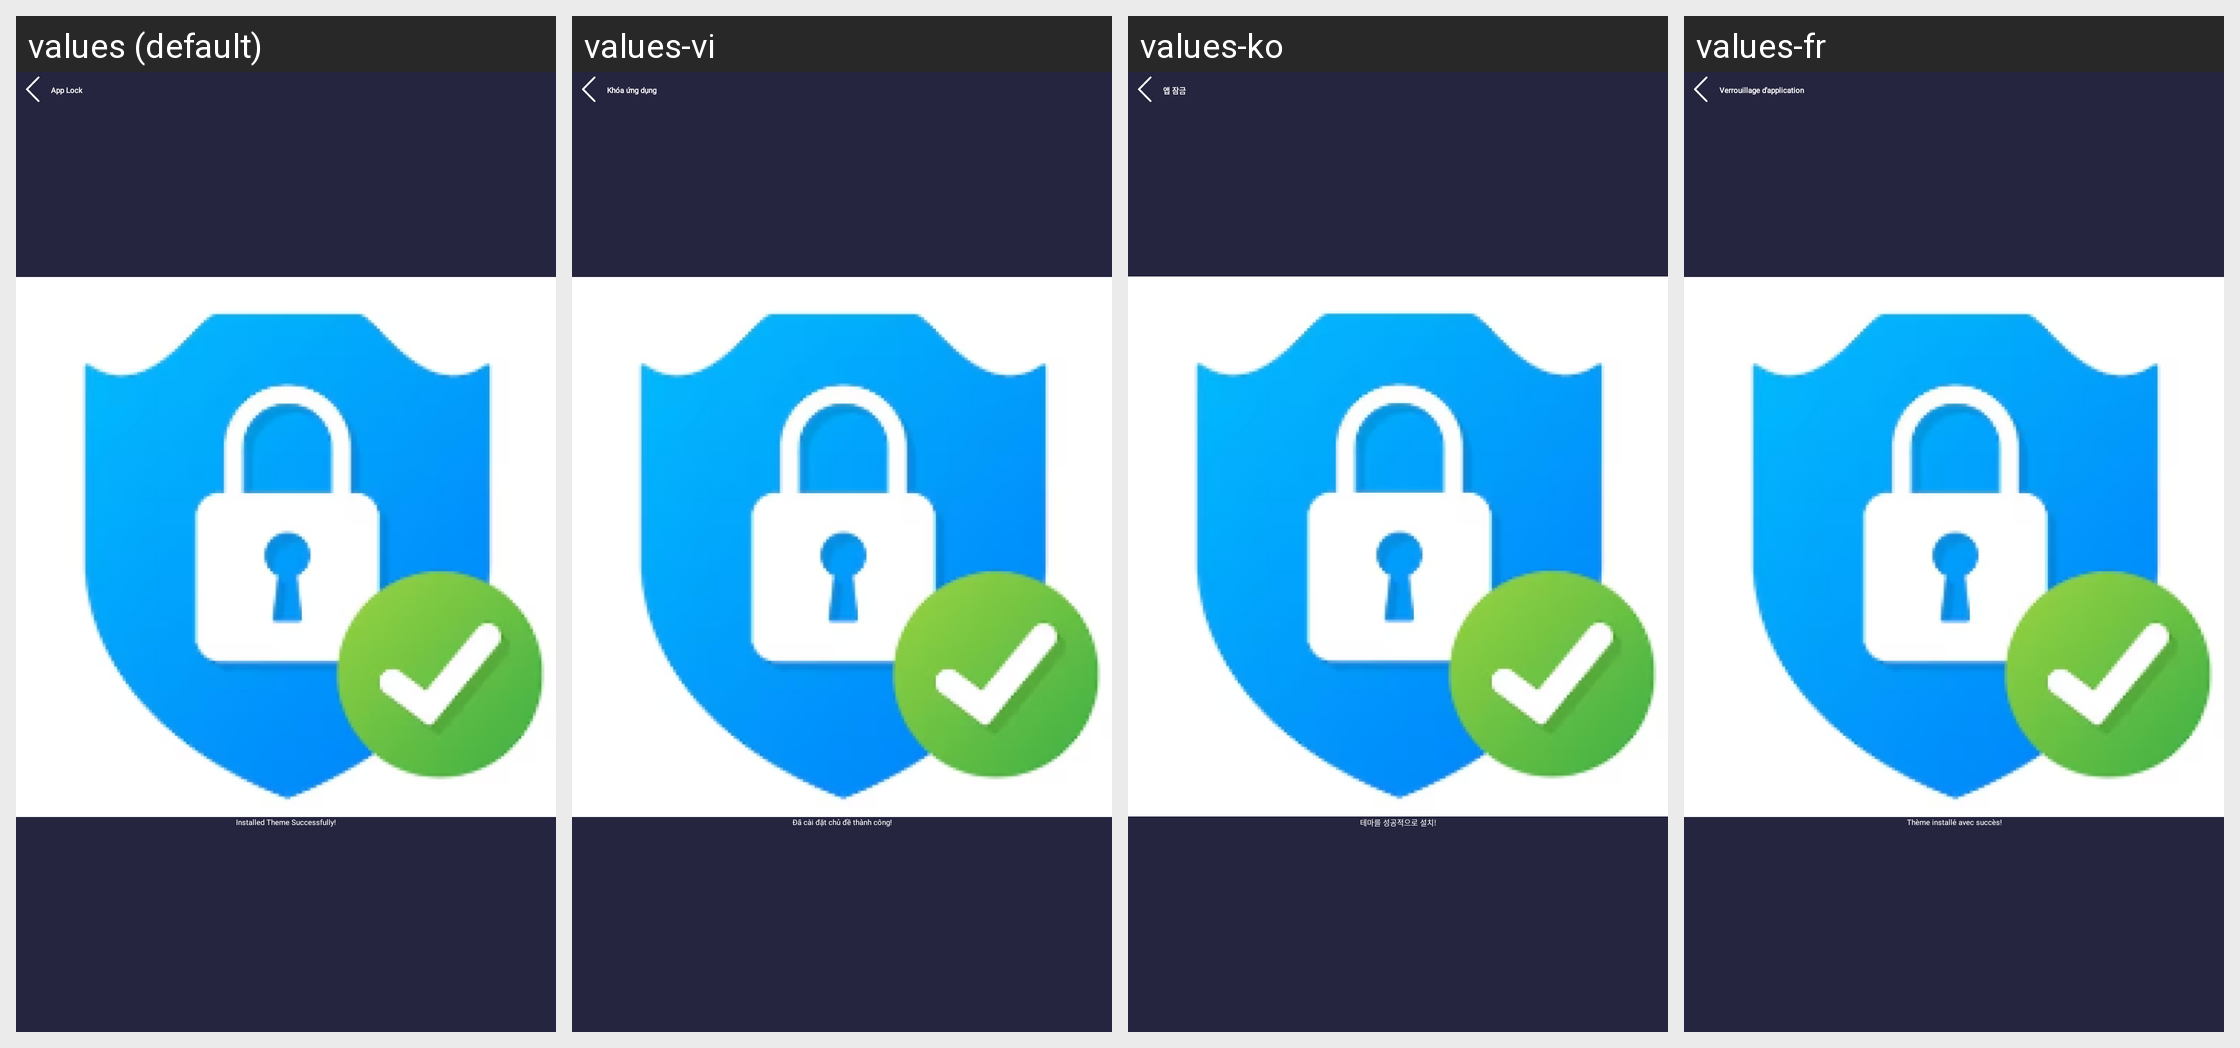

Here is an Android app screen in its default locale and in the app's own translations. Write out the translated-string differences for the strings that appear on this screen.
Android screen res/layout/activity_result_theme_success.xml rendered under 4 locales, left to right: values (default), values-vi, values-ko, values-fr. Device: Nexus 5 (rendered at 1080×1920; each locale shown at half size, 540×960, under a caption strip naming it); theme Theme.AppLocker.
Other locales in the repository, not shown: values-ar, values-cs, values-de, values-el, values-es, values-hi, values-in, values-it, values-ja, values-nl, values-pl, values-pt, values-ru, values-rup, values-sv, values-th, values-zh.
Strings drawn on this screen, with the default value and each locale's value (text and hints the layout hard-codes, and strings that could not be matched under every locale, appear in the picture but are not listed):

app_lock
  values: App Lock
  values-vi: Khóa ứng dụng
  values-ko: 앱 잠금
  values-fr: Verrouillage d'application

installed_theme_successfully
  values: Installed Theme Successfully!
  values-vi: Đã cài đặt chủ đề thành công!
  values-ko: 테마를 성공적으로 설치!
  values-fr: Thème installé avec succès!
